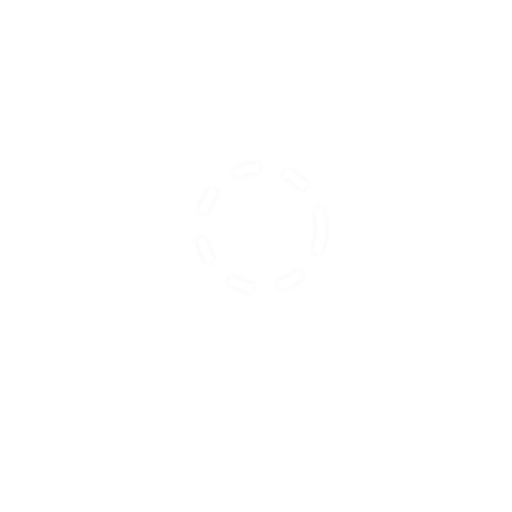
t = 0.00 s
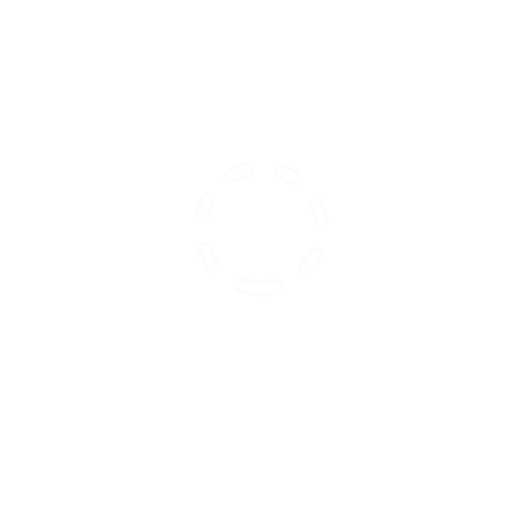
t = 0.48 s
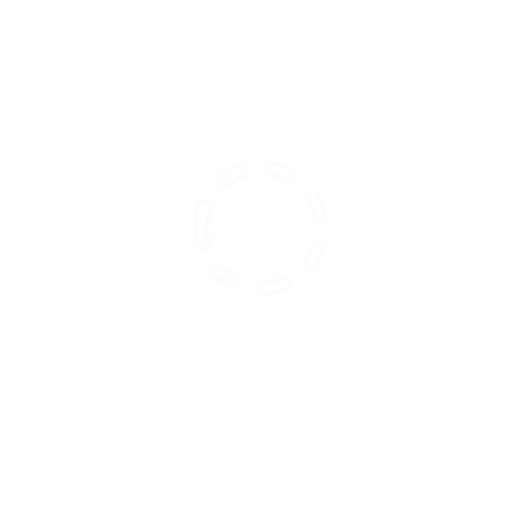
t = 0.95 s
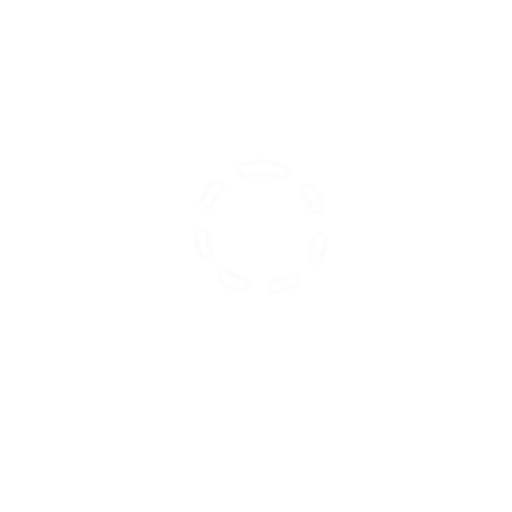
t = 1.43 s
t = 1.90 s: frame unchanged from t = 0.00 s, image omitted

The animated SVG that drew these frames (rendered in a browser with its animation timeline set to each time). Animation: 1 CSS @keyframes rule; one cycle of 1.90 s.

<svg id="es1I0oVORdh1" xmlns="http://www.w3.org/2000/svg" xmlns:xlink="http://www.w3.org/1999/xlink" viewBox="0 0 300 300" shape-rendering="geometricPrecision" text-rendering="geometricPrecision">
<style><![CDATA[
#es1I0oVORdh2_tr {animation: es1I0oVORdh2_tr__tr 1900ms linear 1 normal forwards}@keyframes es1I0oVORdh2_tr__tr { 0% {transform: translate(153.019429px,133.773854px) rotate(0deg)} 100% {transform: translate(153.019429px,133.773854px) rotate(360deg)}}
]]></style>
<defs><filter id="es1I0oVORdh3-filter" x="-150%" width="400%" y="-150%" height="400%"><feComponentTransfer id="es1I0oVORdh3-filter-brightness-0" result="result"><feFuncR id="es1I0oVORdh3-filter-brightness-0-R" type="linear" slope="2.3"/><feFuncG id="es1I0oVORdh3-filter-brightness-0-G" type="linear" slope="2.3"/><feFuncB id="es1I0oVORdh3-filter-brightness-0-B" type="linear" slope="2.3"/></feComponentTransfer><feGaussianBlur id="es1I0oVORdh3-filter-drop-shadow-0-blur" in="result" stdDeviation="2,2"/><feOffset id="es1I0oVORdh3-filter-drop-shadow-0-offset" dx="0" dy="0" result="tmp"/><feFlood id="es1I0oVORdh3-filter-drop-shadow-0-flood" flood-color="#f8f3f3"/><feComposite id="es1I0oVORdh3-filter-drop-shadow-0-composite" operator="in" in2="tmp"/><feMerge id="es1I0oVORdh3-filter-drop-shadow-0-merge" result="result"><feMergeNode id="es1I0oVORdh3-filter-drop-shadow-0-merge-node-1"/><feMergeNode id="es1I0oVORdh3-filter-drop-shadow-0-merge-node-2" in="result"/></feMerge></filter></defs><g id="es1I0oVORdh2_tr" transform="translate(153.019429,133.773854) rotate(0)"><g transform="translate(-153.019428,-133.773853)"><ellipse rx="35.314196" ry="35.314196" transform="translate(153.019429 133.773849)" filter="url(#es1I0oVORdh3-filter)" fill="none" stroke="#fff" stroke-width="5" stroke-dasharray="15"/></g></g></svg>
